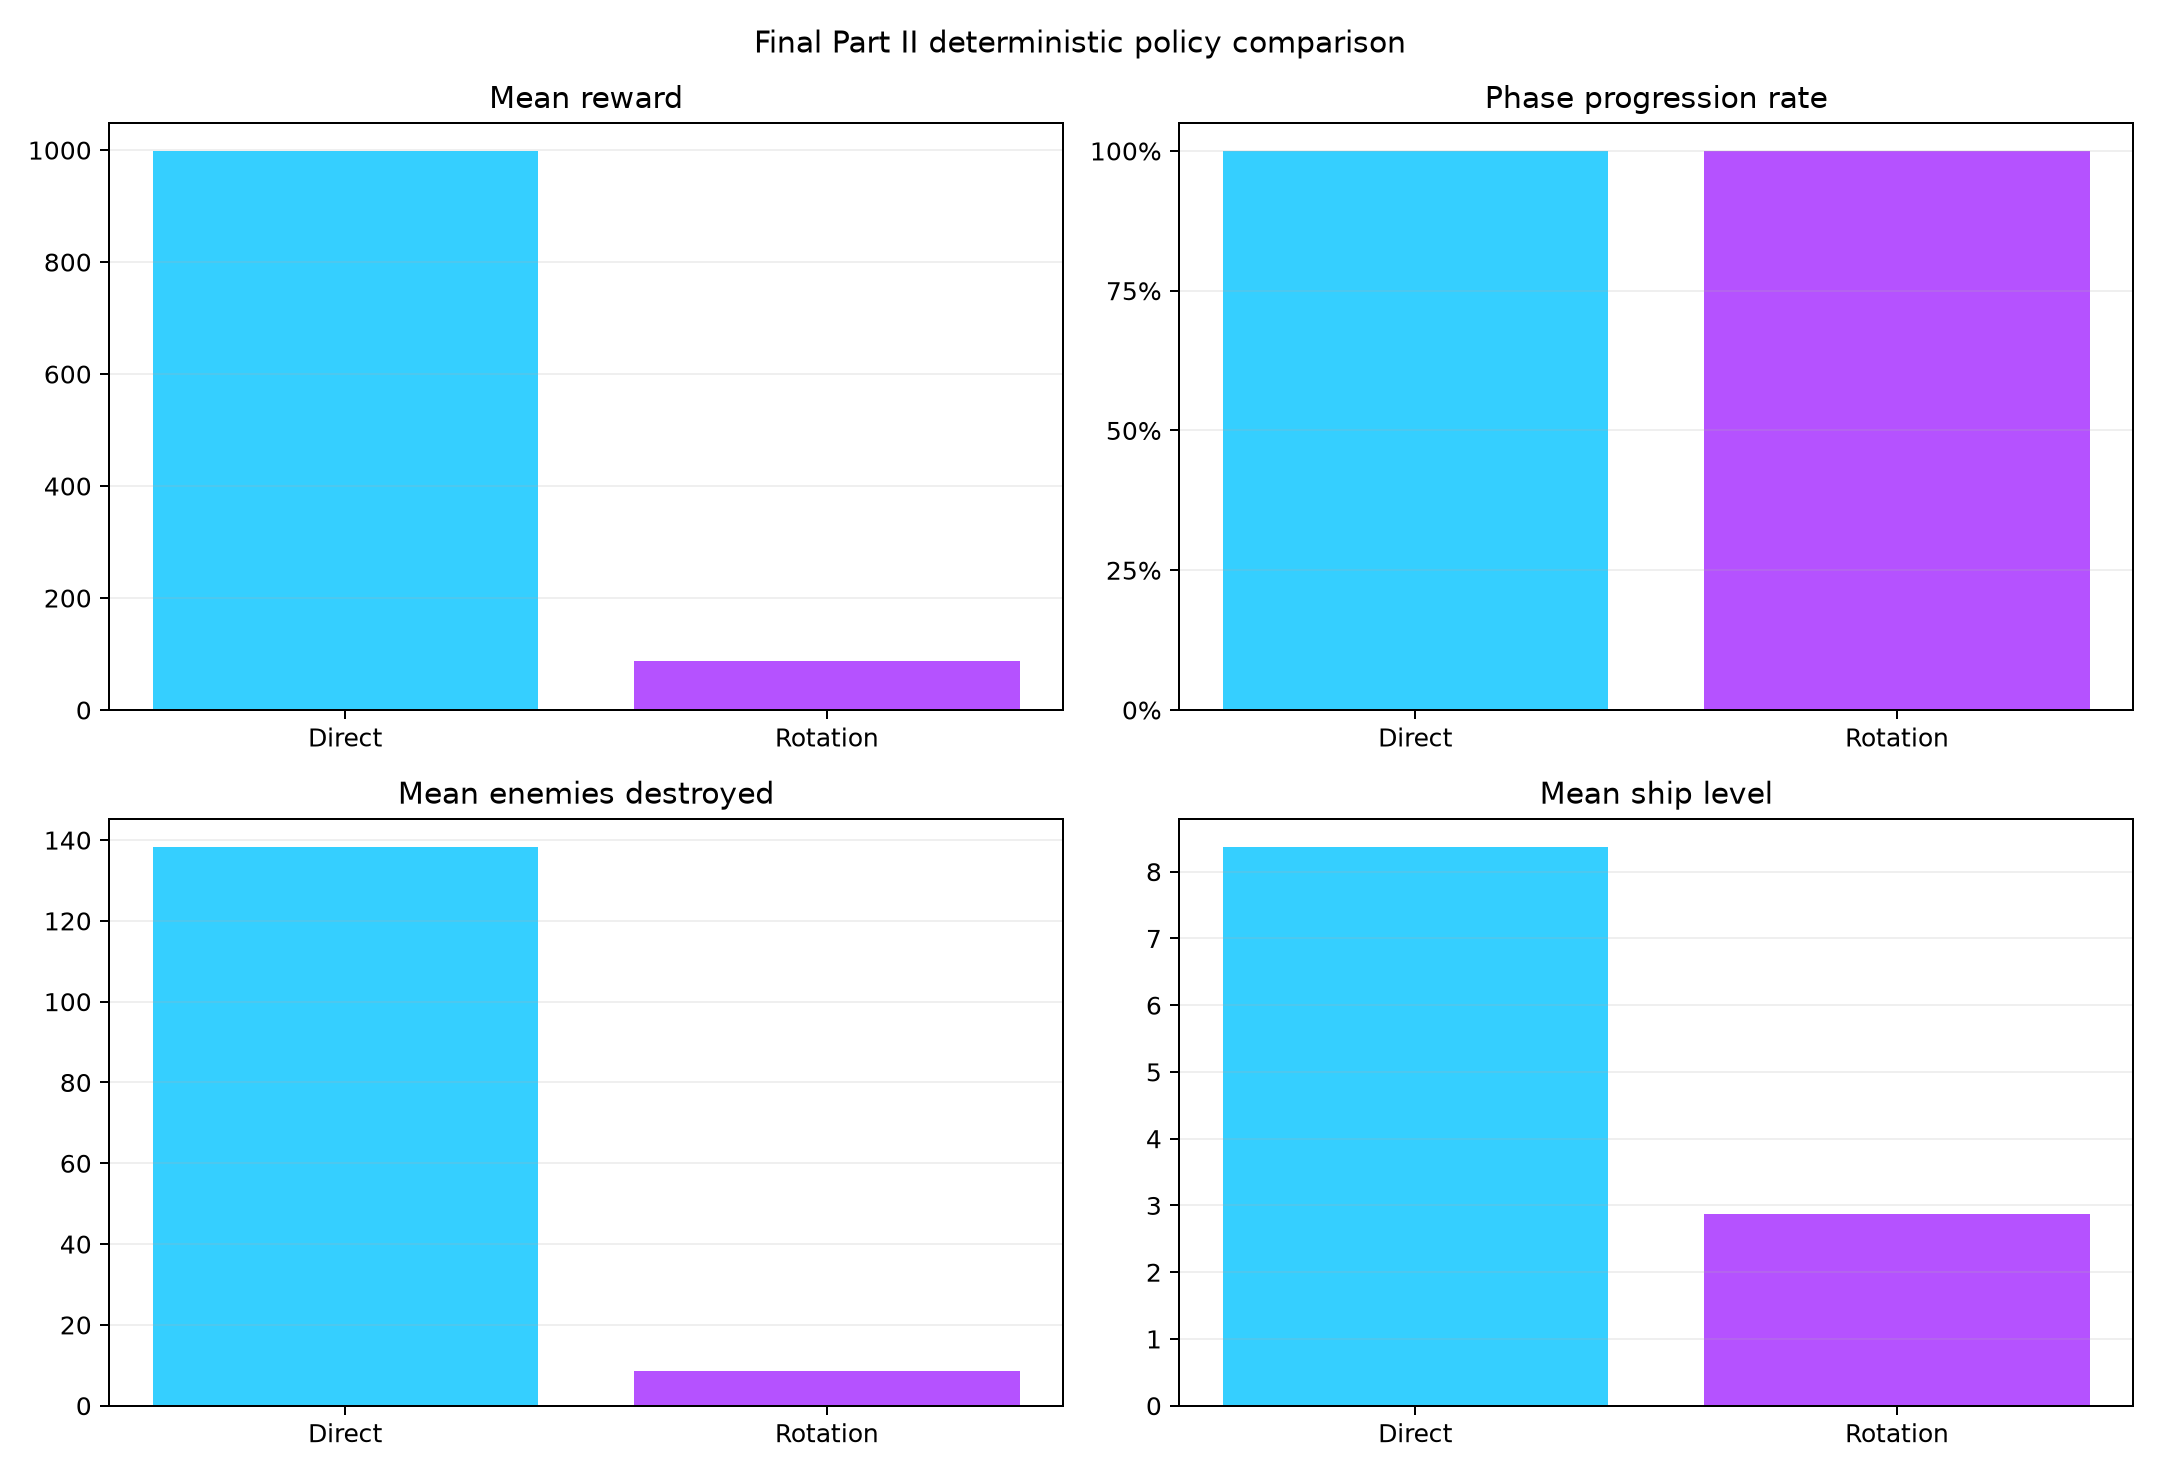

Data behind this chart, as committed beside it:
control_style, episodes, seed_start, action_repeat, algorithm, timesteps, network, mean_reward, reward_std, mean_phase, max_phase, phase_progression_rate, survival_rate, mean_enemies_destroyed, mean_spawners_destroyed, mean_accuracy, mean_hits_per_projectile, mean_player_level, max_player_level, mean_xp_earned, mean_bosses_destroyed, mean_minibosses_destroyed, mean_boss_skills_dodged, mean_boss_skill_hits
direct, 24, 211000, 4, DQN, 350000, 256x256, 998.5, 692.5, 9.042, 18, 1.0, 0.0, 138.4, 27.04, 0.7625, 0.7785, 8.375, 15, 2656, 2.083, 2.833, 10.54, 1.25
rotation, 24, 213000, 4, DQN, 400000, 256x256, 87.33, 65.96, 2.833, 5, 1.0, 0.0, 8.583, 4.833, 0.63, 0.63, 2.875, 6, 288.9, 0.0417, 0.0833, 1.458, 1.458
